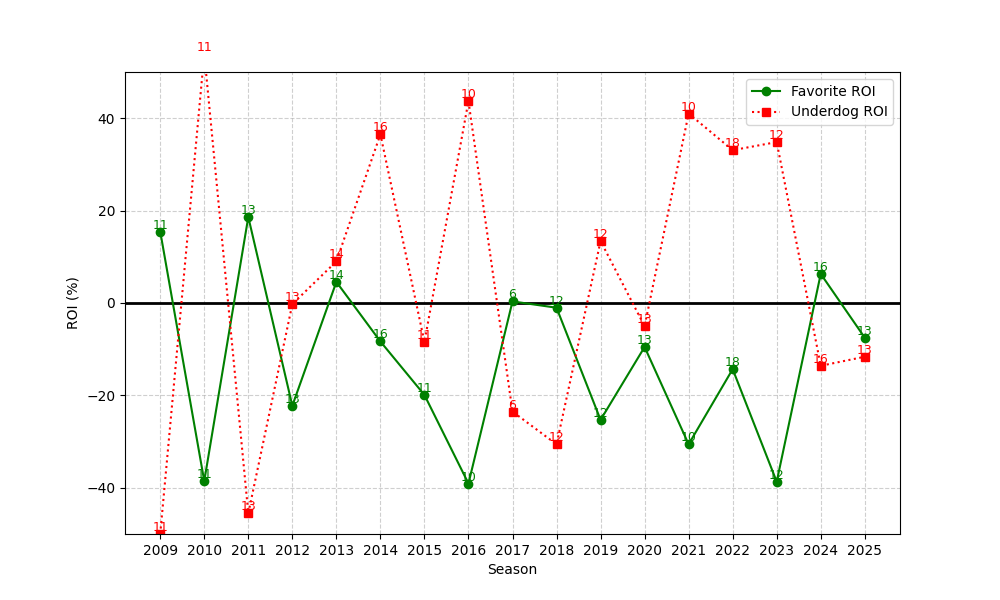

The table this chart was drawn from, first rows:
season, n, favorite_roi, underdog_roi
2009, 11, 15.47, -50.0
2010, 11, -38.55, 53.93
2011, 13, 18.61, -45.54
2012, 13, -22.24, -0.2378
2013, 14, 4.57, 9.01
2014, 16, -8.33, 36.5
2015, 11, -19.9, -8.444
2016, 10, -39.08, 43.71
2017, 6, 0.3437, -23.5
2018, 12, -1.02, -30.59
2019, 12, -25.3, 13.41
2020, 13, -9.518, -5.025
2021, 10, -30.58, 41.01
2022, 18, -14.32, 33.08
2023, 12, -38.68, 34.83
2024, 16, 6.3, -13.59
2025, 13, -7.512, -11.63
